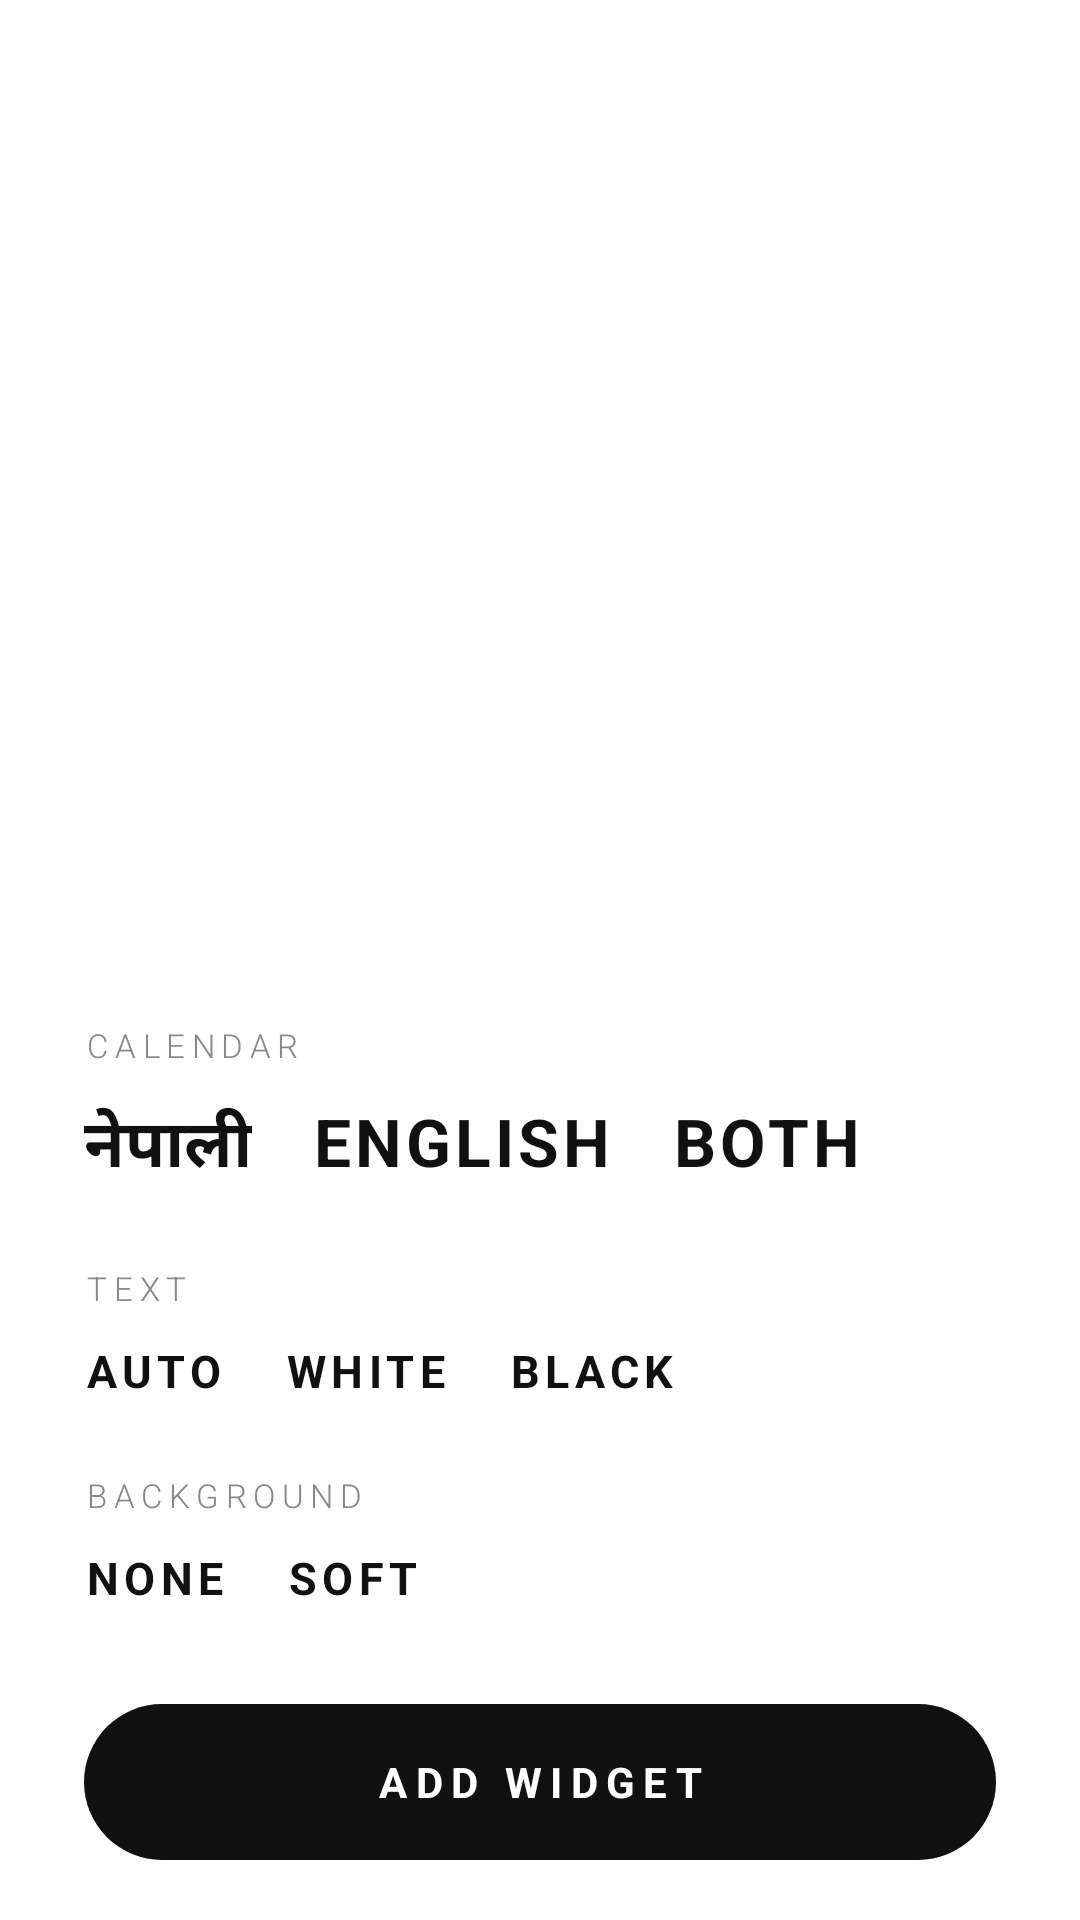

Produce the Android XML layout that renders to this screen, including the resource entries it uses.
<!-- AndroidManifest.xml: activity theme Theme.XDate.Config -->
<!-- res/layout/activity_widget_config.xml -->
<?xml version="1.0" encoding="utf-8"?>
<LinearLayout xmlns:android="http://schemas.android.com/apk/res/android"
    android:layout_width="match_parent"
    android:layout_height="match_parent"
    android:orientation="vertical">

    
    <FrameLayout
        android:layout_width="match_parent"
        android:layout_height="0dp"
        android:layout_weight="1"
        android:minHeight="200dp">

        <FrameLayout
            android:id="@+id/previewHost"
            android:layout_width="wrap_content"
            android:layout_height="wrap_content"
            android:layout_gravity="center" />

    </FrameLayout>

    <LinearLayout
        android:layout_width="match_parent"
        android:layout_height="wrap_content"
        android:background="@drawable/config_panel"
        android:orientation="vertical"
        android:paddingHorizontal="28dp"
        android:paddingTop="24dp"
        android:paddingBottom="20dp">

        <TextView
            android:id="@+id/styleName"
            style="@style/ConfigLabel"
            android:layout_gravity="center_horizontal"
            android:layout_marginBottom="20dp"
            android:textSize="13sp" />

        <TextView
            style="@style/ConfigLabel"
            android:text="Calendar" />

        <LinearLayout
            android:layout_width="wrap_content"
            android:layout_height="wrap_content"
            android:layout_marginBottom="20dp">

            <TextView
                android:id="@+id/langNp"
                style="@style/ConfigOption"
                android:text="नेपाली" />

            <TextView
                android:id="@+id/langEn"
                style="@style/ConfigOption"
                android:text="ENGLISH" />

            <TextView
                android:id="@+id/langBoth"
                style="@style/ConfigOption"
                android:text="BOTH" />

        </LinearLayout>

        <TextView
            style="@style/ConfigLabel"
            android:text="Text" />

        <LinearLayout
            android:layout_width="wrap_content"
            android:layout_height="wrap_content"
            android:layout_marginBottom="20dp">

            <TextView
                android:id="@+id/inkAuto"
                style="@style/ConfigOption.Small"
                android:text="AUTO" />

            <TextView
                android:id="@+id/inkLight"
                style="@style/ConfigOption.Small"
                android:text="WHITE" />

            <TextView
                android:id="@+id/inkDark"
                style="@style/ConfigOption.Small"
                android:text="BLACK" />

        </LinearLayout>

        <TextView
            style="@style/ConfigLabel"
            android:text="Background" />

        <LinearLayout
            android:layout_width="wrap_content"
            android:layout_height="wrap_content"
            android:layout_marginBottom="28dp">

            <TextView
                android:id="@+id/bgNone"
                style="@style/ConfigOption.Small"
                android:text="NONE" />

            <TextView
                android:id="@+id/bgSoft"
                style="@style/ConfigOption.Small"
                android:text="SOFT" />

        </LinearLayout>

        <TextView
            android:id="@+id/btnAdd"
            android:layout_width="match_parent"
            android:layout_height="52dp"
            android:background="@drawable/config_button"
            android:gravity="center"
            android:letterSpacing="0.2"
            android:text="ADD WIDGET"
            android:textColor="@color/app_bg"
            android:textSize="14sp"
            android:textStyle="bold"
            android:clickable="true"
            android:focusable="true" />

    </LinearLayout>

</LinearLayout>
<!-- resources referenced by this layout -->
<resources>
  <color name="app_bg">#FFFFFF</color>
  <!-- drawable config_button (drawable) -->
  <?xml version="1.0" encoding="utf-8"?>
  <shape xmlns:android="http://schemas.android.com/apk/res/android" android:shape="rectangle">
      <solid android:color="@color/app_fg" />
      <corners android:radius="26dp" />
  </shape>
  <!-- drawable config_panel (drawable) -->
  <?xml version="1.0" encoding="utf-8"?>
  <shape xmlns:android="http://schemas.android.com/apk/res/android" android:shape="rectangle">
      <solid android:color="@color/app_bg" />
      <corners android:topLeftRadius="28dp" android:topRightRadius="28dp" />
  </shape>
  <style name="ConfigLabel">
          <item name="android:layout_width">wrap_content</item>
          <item name="android:layout_height">wrap_content</item>
          <item name="android:layout_marginBottom">6dp</item>
          <item name="android:fontFamily">sans-serif-light</item>
          <item name="android:letterSpacing">0.2</item>
          <item name="android:textAllCaps">true</item>
          <item name="android:textColor">@color/muted</item>
          <item name="android:textSize">11sp</item>
      </style>
  <style name="ConfigOption">
          <item name="android:layout_width">wrap_content</item>
          <item name="android:layout_height">wrap_content</item>
          <item name="android:layout_marginEnd">20dp</item>
          <item name="android:paddingTop">4dp</item>
          <item name="android:paddingBottom">4dp</item>
          <item name="android:textColor">@color/app_fg</item>
          <item name="android:textSize">22sp</item>
          <item name="android:textStyle">bold</item>
          <item name="android:letterSpacing">0.06</item>
          <item name="android:clickable">true</item>
          <item name="android:focusable">true</item>
      </style>
  <style name="ConfigOption.Small">
          <item name="android:textSize">15sp</item>
          <item name="android:letterSpacing">0.12</item>
      </style>
  <style name="Theme.XDate.Config" parent="android:Theme.Material.Light.NoActionBar">
          <item name="android:windowShowWallpaper">true</item>
          <item name="android:windowBackground">@android:color/transparent</item>
          <item name="android:statusBarColor">@android:color/transparent</item>
          <item name="android:navigationBarColor">@color/app_bg</item>
          <item name="android:windowLightNavigationBar" tools:targetApi="27">true</item>
      </style>
  <color name="app_fg">#111111</color>
  <color name="muted">#888888</color>
</resources>
